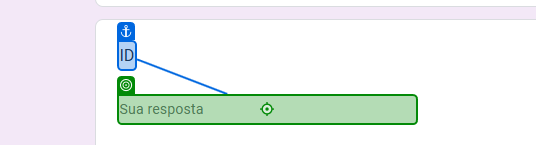
Task: Processo responsável por analsar os dados, filtrar por condicional e adicionar ao Forms.
Workflow: Main

Step 1 [then]: type [itemId] into the text box in window 'Exercício DEV - UIPATH' (chrome.exe)

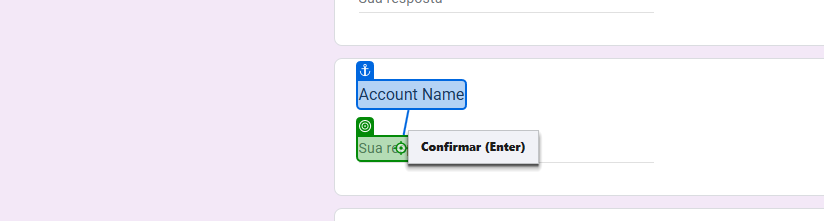
Step 2: type [itemAccName] into the element 'Sua resposta' in window 'Exercício DEV - UIPATH' (chrome.exe)

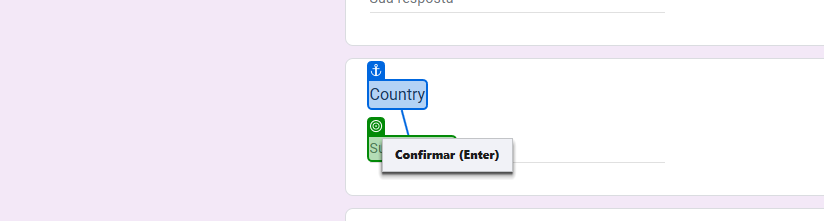
Step 3: type [itemCountry] into the element 'Sua resposta' in window 'Exercício DEV - UIPATH' (chrome.exe)

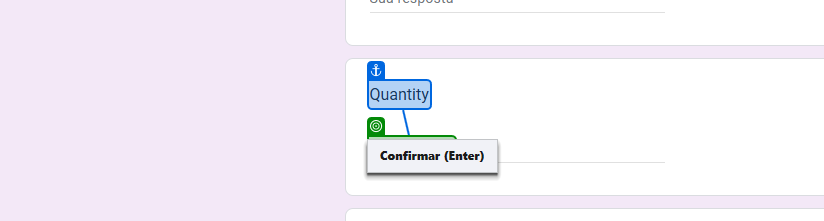
Step 4: type [itemQuantity] into the element 'Sua resposta' in window 'Exercício DEV - UIPATH' (chrome.exe)

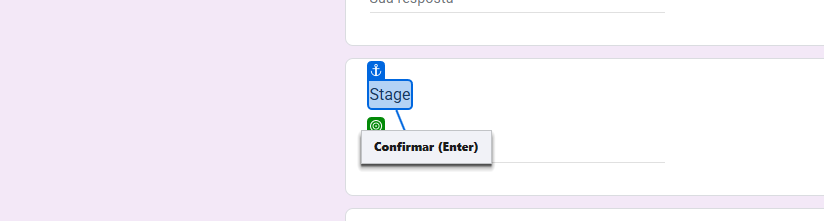
Step 5: type [itemStage] into the element 'Sua resposta' in window 'Exercício DEV - UIPATH' (chrome.exe)

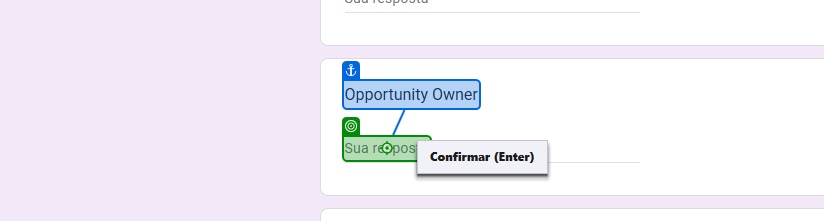
Step 6: type [itemOppOwner] into the element 'Sua resposta' in window 'Exercício DEV - UIPATH' (chrome.exe)

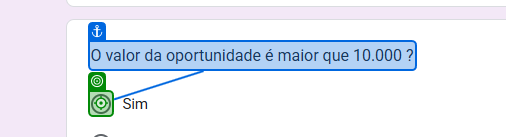
Step 7: click on the element in window 'Exercício DEV - UIPATH' (chrome.exe)

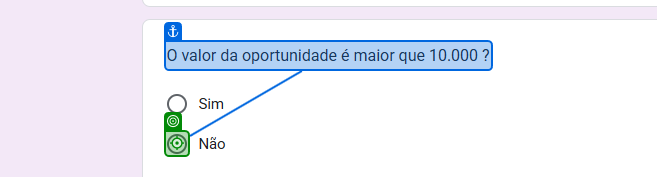
Step 8 [else]: click on the element in window 'Exercício DEV - UIPATH' (chrome.exe)

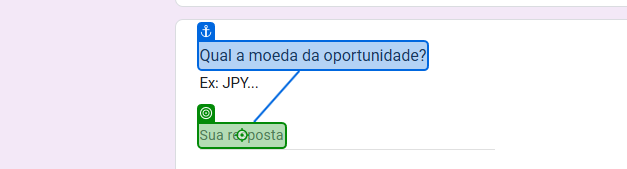
Step 9 [then]: type [itemMoeda] into the element 'Sua resposta' in window 'Exercício DEV - UIPATH' (chrome.exe)

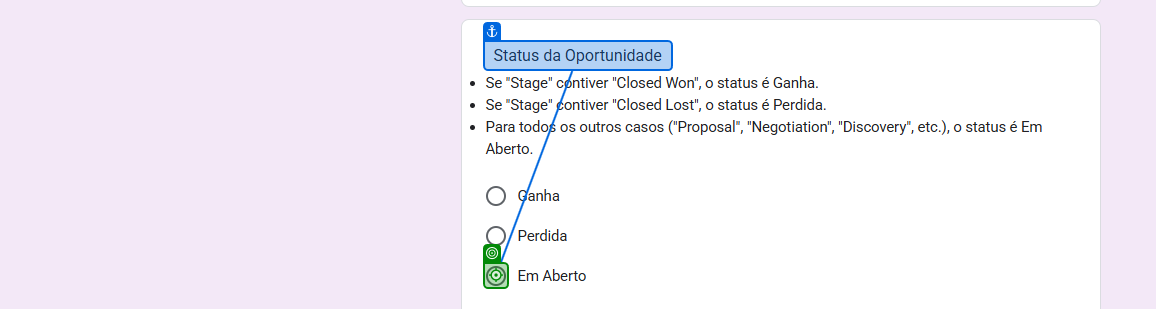
Step 10 [else]: click on the element in window 'Exercício DEV - UIPATH' (chrome.exe)

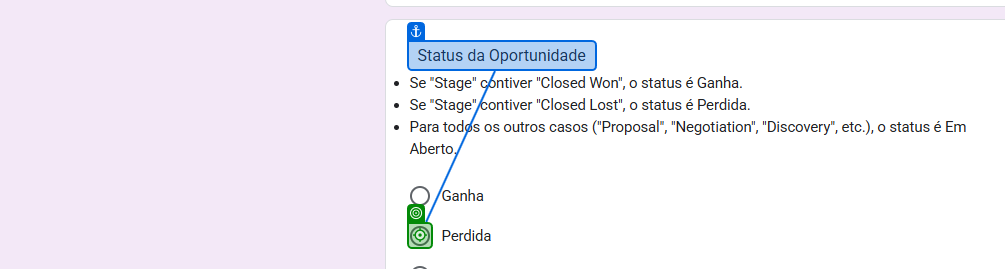
Step 11 [then]: click on the element in window 'Exercício DEV - UIPATH' (chrome.exe)

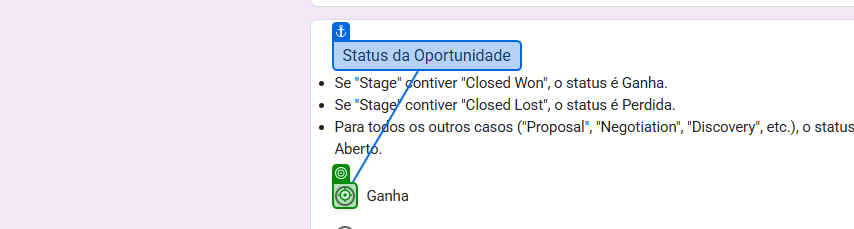
Step 12: click on the element in window 'Exercício DEV - UIPATH' (chrome.exe)

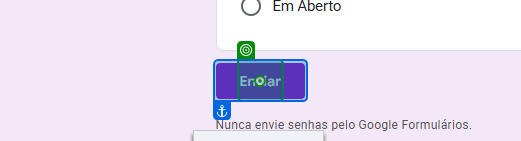
Step 13: click on the element 'Enviar' in window 'Exercício DEV - UIPATH' (chrome.exe)

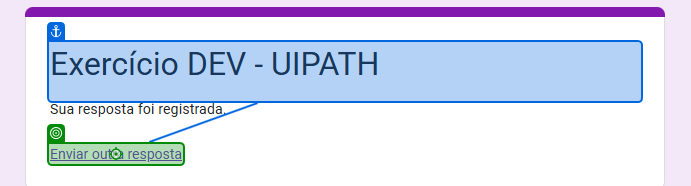
Step 14: click on the link in window 'Exercício DEV - UIPATH' (chrome.exe)
